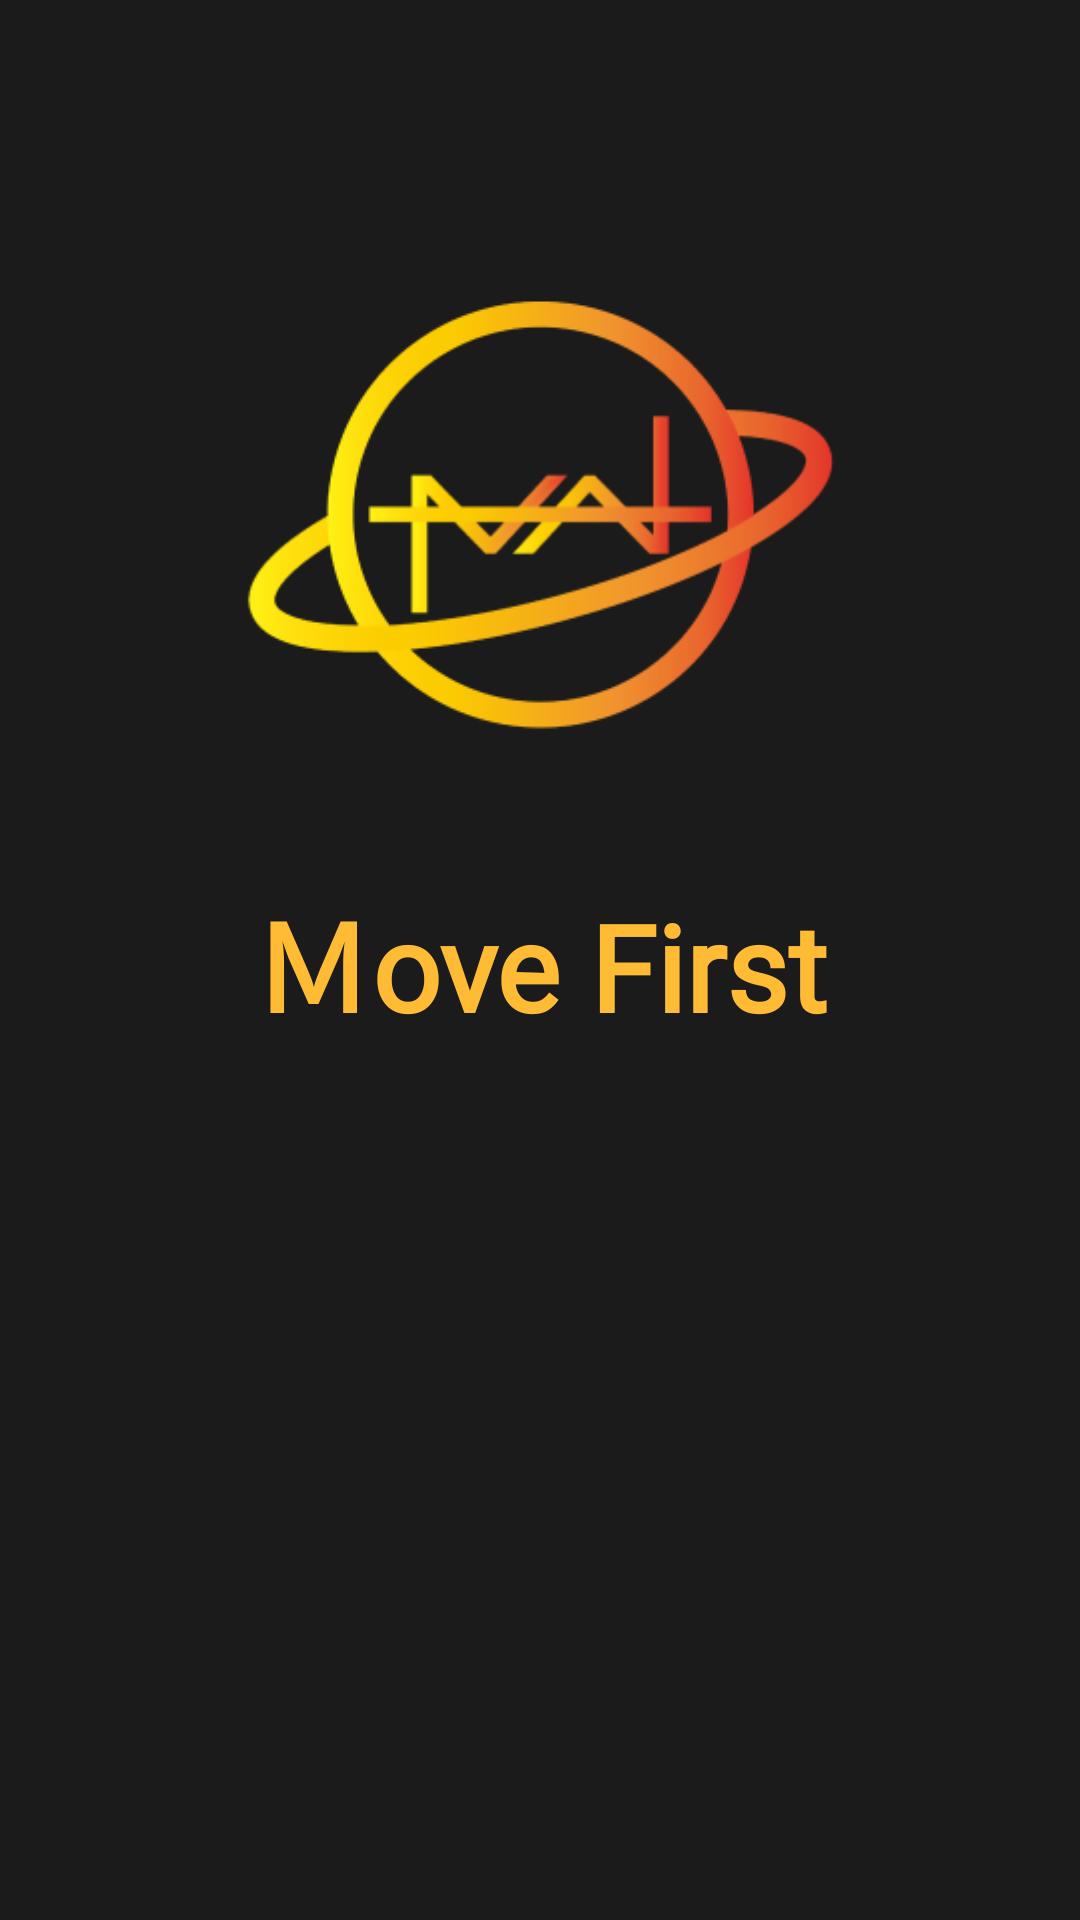

Reconstruct the res/layout file that produces this screen, plus the resources it refers to.
<!-- AndroidManifest.xml: application theme Theme.MorldApp_Demo01.NoActionBar -->
<!-- res/layout/activity_start.xml -->
<?xml version="1.0" encoding="utf-8"?>
<androidx.constraintlayout.widget.ConstraintLayout xmlns:android="http://schemas.android.com/apk/res/android"
    xmlns:app="http://schemas.android.com/apk/res-auto"
    xmlns:tools="http://schemas.android.com/tools"
    android:layout_width="match_parent"
    android:layout_height="match_parent"
    android:background="#1B1B1B"
    tools:context=".activity.StartActivity">


    <androidx.constraintlayout.widget.ConstraintLayout
        android:layout_width="0dp"
        android:layout_height="0dp"
        app:layout_constraintBottom_toTopOf="@+id/textView2"
        app:layout_constraintDimensionRatio="359:254"
        app:layout_constraintEnd_toEndOf="parent"
        app:layout_constraintStart_toStartOf="parent">

        <ImageView
            android:id="@+id/imageView2"
            android:layout_width="0dp"
            android:layout_height="0dp"
            android:scaleType="fitCenter"
            app:layout_constraintBottom_toBottomOf="parent"
            app:layout_constraintEnd_toEndOf="parent"
            app:layout_constraintStart_toStartOf="parent"
            app:layout_constraintTop_toTopOf="parent"
            app:srcCompat="@drawable/morldstart"
            tools:ignore="MissingConstraints" />
    </androidx.constraintlayout.widget.ConstraintLayout>

    <TextView
        android:id="@+id/textView2"
        android:layout_width="wrap_content"
        android:layout_height="wrap_content"
        android:fontFamily="@font/font1"
        android:text="Ｍove First"
        android:textColor="@android:color/holo_orange_light"
        android:textSize="40sp"
        android:textStyle="bold"
        app:layout_constraintBottom_toBottomOf="parent"
        app:layout_constraintEnd_toEndOf="parent"
        app:layout_constraintStart_toStartOf="parent"
        app:layout_constraintTop_toTopOf="parent" />


</androidx.constraintlayout.widget.ConstraintLayout>
<!-- resources referenced by this layout -->
<resources>
  <!-- drawable morldstart: png bitmap (drawable-hdpi, 19706 bytes) -->
  <style name="Theme.MorldApp_Demo01.NoActionBar">
          <item name="windowActionBar">false</item>
          <item name="windowNoTitle">true</item>
          <item name="android:windowFullscreen">true</item>
      </style>
</resources>
